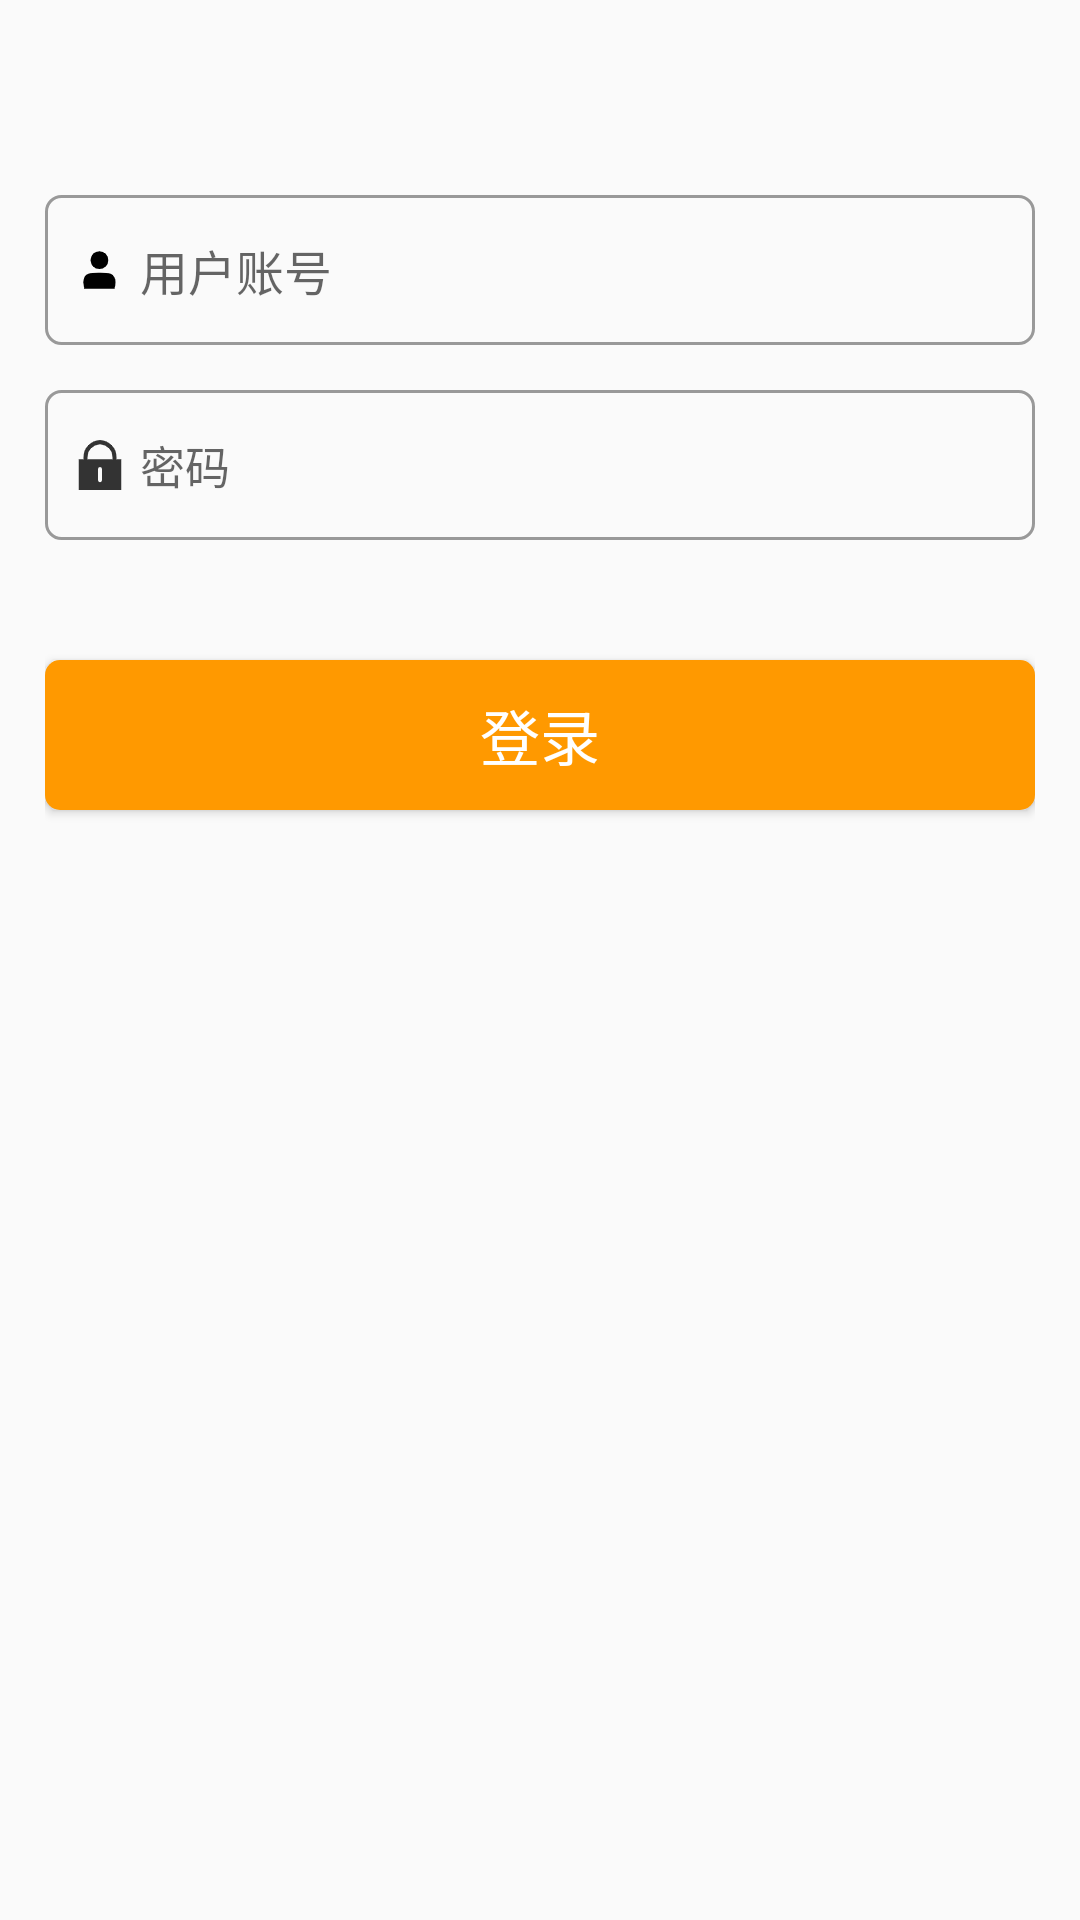

Reconstruct the res/layout file that produces this screen, plus the resources it refers to.
<!-- AndroidManifest.xml: application theme Theme.HelloWorld -->
<!-- res/layout/activity_edit_text.xml -->
<?xml version="1.0" encoding="utf-8"?>

<RelativeLayout xmlns:android="http://schemas.android.com/apk/res/android"
    android:layout_width="match_parent"
    android:layout_height="match_parent"
    android:padding="15dp"
   >
    <EditText
        android:id="@+id/et_1"
        android:layout_width="match_parent"
        android:layout_height="50dp"
        android:textSize="16sp"
        android:textColor="#66ff00"
        android:hint="用户账号"
        android:background="@drawable/bg_username"
        android:paddingLeft="10dp"
        android:paddingRight="10dp"
        android:drawableLeft="@drawable/icon_user"
        android:maxLines="1"
        android:drawablePadding="5dp"
        android:layout_marginTop="50dp"
        />
    <EditText
        android:id="@+id/et_2"
        android:layout_width="match_parent"
        android:layout_height="50dp"
        android:textSize="15sp"
        android:textColor="#66ff00"
        android:layout_below="@id/et_1"
        android:hint="密码"
        android:inputType="textPassword"
        android:layout_marginTop="15dp"
        android:background="@drawable/bg_username"
        android:paddingLeft="10dp"
        android:paddingRight="10dp"
        android:maxLines="1"
        android:drawableLeft="@drawable/icon_password"
        android:drawablePadding="5dp"
        />
    <Button
        android:id="@+id/btn_login"
        android:layout_width="match_parent"
        android:layout_height="50dp"
        android:layout_below="@id/et_2"
        android:layout_marginTop="40dp"
        android:background="@drawable/bg_btn4"
        android:text="登录"
        android:textSize="20sp"
        android:textColor="#fff"
        />
</RelativeLayout>
<!-- resources referenced by this layout -->
<resources>
  <!-- drawable bg_btn4 (drawable) -->
  <?xml version="1.0" encoding="utf-8"?>
  
  <selector xmlns:android="http://schemas.android.com/apk/res/android">
      <item android:state_pressed="true">
          <shape>
              <solid android:color="#AA6600"/>
              <corners android:radius="5dp"/>
  
          </shape>
      </item>
      <item android:state_pressed="false">
          <shape>
              <solid android:color="#FF9900"/>
              <corners android:radius="5dp"/>
  
          </shape>
      </item>
  </selector>
  <!-- drawable bg_username (drawable) -->
  <?xml version="1.0" encoding="utf-8"?>
  
  <shape xmlns:android="http://schemas.android.com/apk/res/android">
      android:shape="rectangle">
      <stroke
          android:width="1dp"
          android:color="#999999"/>
      <corners
          android:radius="5dp"/>  //
  
  </shape>
  <!-- drawable icon_password: png bitmap (drawable-xxhdpi, 899 bytes) -->
  <!-- drawable icon_user: png bitmap (drawable-xxhdpi, 741 bytes) -->
  <style name="Theme.HelloWorld" parent="Theme.MaterialComponents.DayNight.DarkActionBar.Bridge">
          
          <item name="colorPrimary">@color/purple_500</item>
          <item name="colorPrimaryVariant">@color/purple_700</item>
          <item name="colorOnPrimary">@color/white</item>
          
          <item name="colorSecondary">@color/teal_200</item>
          <item name="colorSecondaryVariant">@color/teal_700</item>
          <item name="colorOnSecondary">@color/black</item>
          
          <item name="android:statusBarColor" tools:targetApi="l">?attr/colorPrimaryVariant</item>
          
      </style>
  <!-- not gathered from this repository: default colours our renderer supplied (Android Studio template values) -->
  <color name="purple_500">#FF6200EE</color>
  <color name="purple_700">#FF3700B3</color>
  <color name="teal_200">#FF03DAC5</color>
  <color name="teal_700">#FF018786</color>
  <color name="black">#FF000000</color>
  <color name="white">#FFFFFFFF</color>
</resources>
